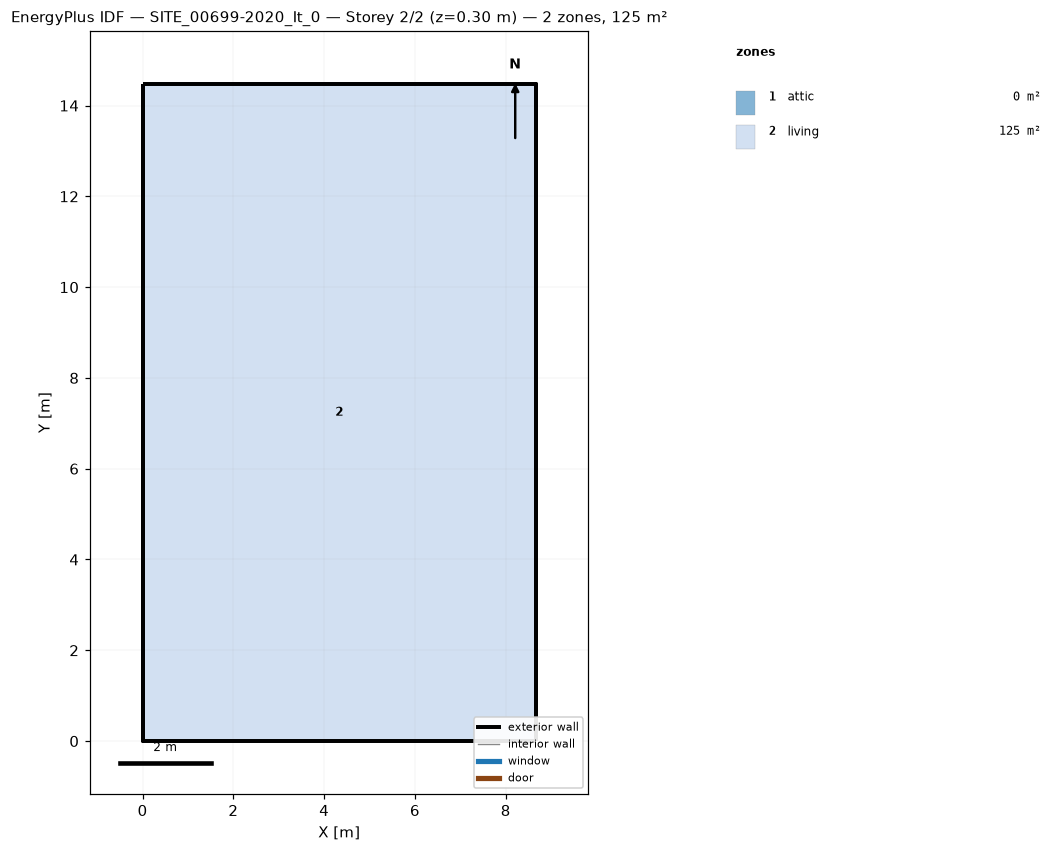
=== STOREY PLAN SPEC (per zone: floor XY polygon, exterior-wall plan segments, windows/doors) ===
zone 1: attic  (0.0 m²)
  exterior wall: (8.66, 0.00) – (8.66, 14.48) – (8.66, 7.24)  [21.7 m]
  exterior wall: (0.00, 14.48) – (0.00, 0.00) – (0.00, 7.24)  [21.7 m]
zone 2: living  (125.4 m²)
  floor: (0.00, 0.00) (0.00, 14.48) (8.66, 14.48) (8.66, 0.00)
  exterior wall: (0.00, 0.00) – (8.66, 0.00)  [8.7 m]
  exterior wall: (8.66, 0.00) – (8.66, 14.48)  [14.5 m]
  exterior wall: (8.66, 14.48) – (0.00, 14.48)  [8.7 m]
  exterior wall: (0.00, 14.48) – (0.00, 0.00)  [14.5 m]

=== DERIVED (storey summary) ===
Building: SITE_00699-2020_It_0
Storey: 2 of 2  (floor level z = 0.30 m)
Storey gross floor area: 125.4 m²
Zones on this storey: 2
  - attic: floor 0.0 m²; exterior wall 43.4 m (34.9 m²); WWR 0.0%
  - living: floor 125.4 m²; exterior wall 46.3 m (128.4 m²); WWR 0.0%
Zone adjacency: (none detected)